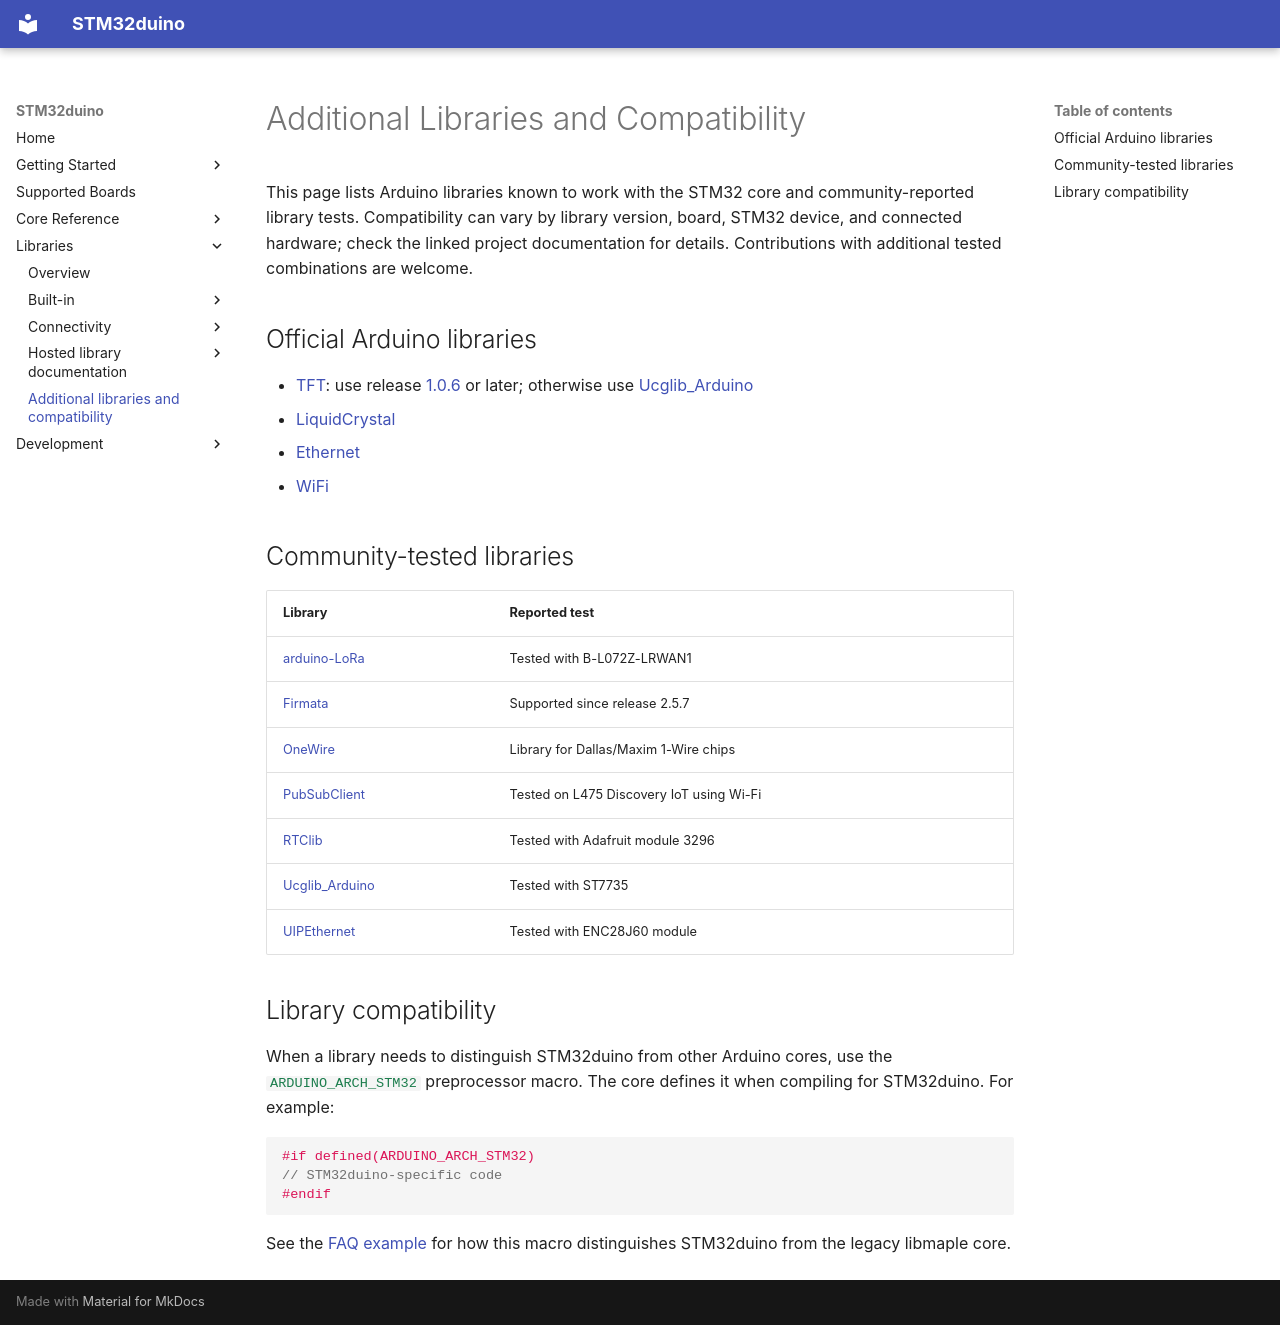

repository: stm32duino/Arduino_Core_STM32 · page: libraries/additional-libraries/index.html · generator: mkdocs

# Additional Libraries and Compatibility

This page lists Arduino libraries known to work with the STM32 core and
community-reported library tests. Compatibility can vary by library version,
board, STM32 device, and connected hardware; check the linked project
documentation for details. Contributions with additional tested combinations
are welcome.

## Official Arduino libraries

- [TFT](https://github.com/arduino-libraries/TFT/): use release [1.0.6](https://github.com/arduino-libraries/TFT/releases/tag/1.0.6) or later; otherwise use [Ucglib_Arduino](https://github.com/olikraus/Ucglib_Arduino)
- [LiquidCrystal](https://github.com/arduino-libraries/LiquidCrystal)
- [Ethernet](https://github.com/arduino-libraries/Ethernet)
- [WiFi](https://github.com/arduino-libraries/WiFi)

## Community-tested libraries

| Library | Reported test |
| --- | --- |
| [arduino-LoRa](https://github.com/sandeepmistry/arduino-LoRa) | Tested with B-L072Z-LRWAN1 |
| [Firmata](https://github.com/firmata/arduino) | Supported since release 2.5.7 |
| [OneWire](https://github.com/PaulStoffregen/OneWire) | Library for Dallas/Maxim 1-Wire chips |
| [PubSubClient](https://github.com/knolleary/PubSubClient) | Tested on L475 Discovery IoT using Wi-Fi |
| [RTClib](https://github.com/adafruit/RTClib) | Tested with Adafruit module 3296 |
| [Ucglib_Arduino](https://github.com/olikraus/Ucglib_Arduino) | Tested with ST7735 |
| [UIPEthernet](https://github.com/UIPEthernet/UIPEthernet) | Tested with ENC28J60 module |

## Library compatibility

When a library needs to distinguish STM32duino from other Arduino cores, use
the `ARDUINO_ARCH_STM32` preprocessor macro. The core defines it when compiling
for STM32duino. For example:

```cpp
#if defined(ARDUINO_ARCH_STM32)
// STM32duino-specific code
#endif
```

See the [FAQ example](../FAQ.md#how-do-i-know-which-stm32duinolibmaple-core-am-i-running-on)
for how this macro distinguishes STM32duino from the legacy libmaple core.
